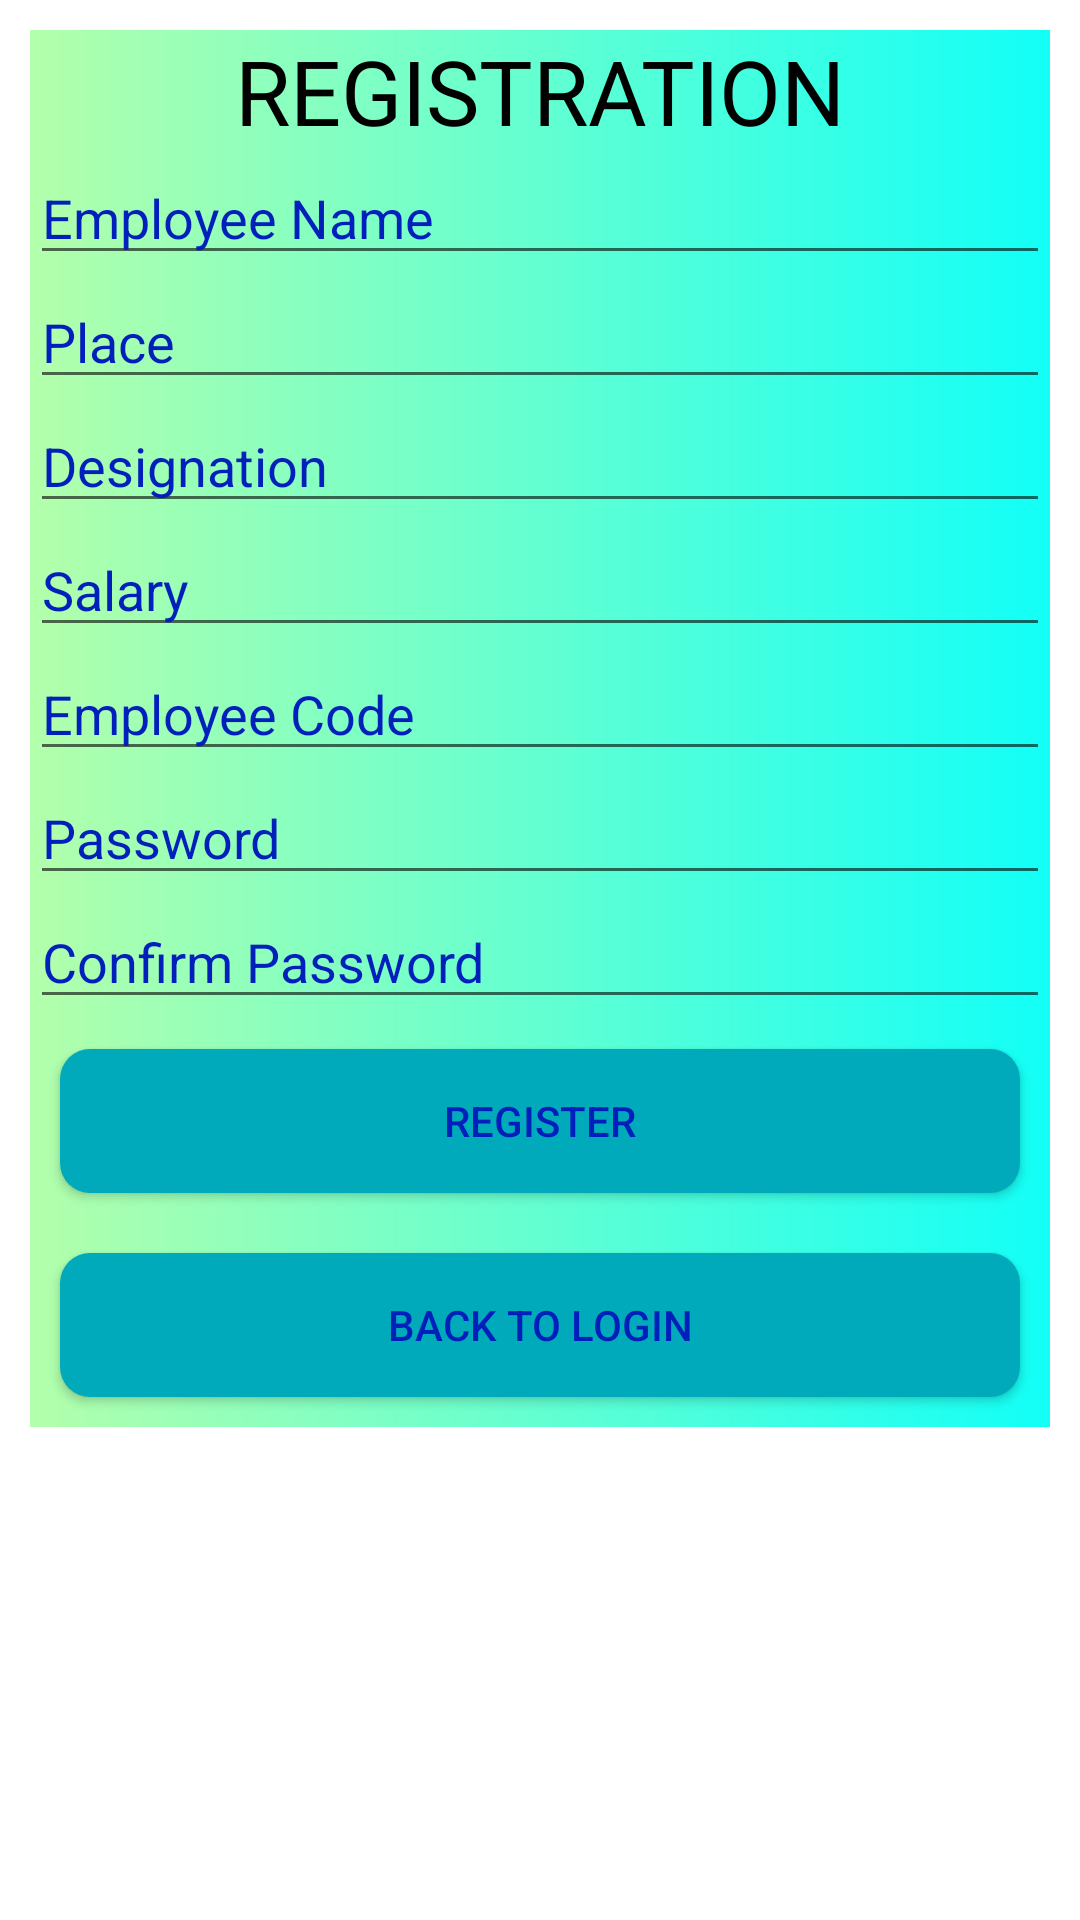

Write the Android layout XML for this screen, with the resource values it uses.
<!-- AndroidManifest.xml: application theme Theme.Newemployeeapp -->
<!-- res/layout/activity_register.xml -->
<ScrollView android:layout_height="wrap_content"
    xmlns:android="http://schemas.android.com/apk/res/android"
    android:layout_width="match_parent">
    <LinearLayout android:layout_height="match_parent"
        xmlns:android="http://schemas.android.com/apk/res/android"
        android:layout_width="match_parent"
        android:orientation="vertical"
        android:layout_margin="10dp"
        android:background="@drawable/mybackground">
        <TextView
            android:text="REGISTRATION"
            android:textSize="30dp"
            android:gravity="center"
            android:textColor="@color/black"
            android:layout_width="match_parent"
            android:layout_height="wrap_content"/>
        <EditText
            android:hint="Employee Name"
            android:textColorHint="#001FBB"
            android:id="@+id/name"
            android:layout_width="match_parent"
            android:layout_height="wrap_content"/>
        <EditText
            android:hint="Place"
            android:textColorHint="#001FBB"
            android:id="@+id/place"
            android:layout_width="match_parent"
            android:layout_height="wrap_content"/>

        <EditText
            android:hint="Designation"
            android:textColorHint="#001FBB"
            android:id="@+id/desig"
            android:layout_width="match_parent"
            android:layout_height="wrap_content"/>

        <EditText
            android:hint="Salary"
            android:inputType="number"
            android:textColorHint="#001FBB"
            android:id="@+id/sal"
            android:layout_width="match_parent"
            android:layout_height="wrap_content"/>

        <EditText
            android:hint="Employee Code"
            android:textColorHint="#001FBB"
            android:id="@+id/code"
            android:layout_width="match_parent"
            android:layout_height="wrap_content"/>

        <EditText
            android:hint="Password"
            android:textColorHint="#001FBB"
            android:id="@+id/pass"
            android:inputType="textPassword"
            android:layout_width="match_parent"
            android:layout_height="wrap_content"/>

        <EditText
            android:hint="Confirm Password"
            android:textColorHint="#001FBB"
            android:id="@+id/cpass"
            android:inputType="textPassword"
            android:layout_width="match_parent"
            android:layout_height="wrap_content"/>
        <androidx.appcompat.widget.AppCompatButton
            android:text="REGISTER"
            android:textColor="#001FBB"
            android:layout_margin="10dp"
            android:onClick="registerclickevent"
            android:background="@drawable/roundbutton"
            android:layout_width="match_parent"
            android:layout_height="wrap_content"/>
        <androidx.appcompat.widget.AppCompatButton
            android:text="BACK TO LOGIN"
            android:textColor="#001FBB"
            android:layout_margin="10dp"
            android:onClick="loginevent"
            android:background="@drawable/roundbutton"
            android:layout_width="match_parent"
            android:layout_height="wrap_content"/>



    </LinearLayout>

</ScrollView>
<!-- resources referenced by this layout -->
<resources>
  <!-- drawable mybackground (drawable) -->
  <?xml version="1.0" encoding="utf-8"?>
  <shape xmlns:android="http://schemas.android.com/apk/res/android">
  <gradient
      android:startColor="#b3ffab"
      android:endColor="#12fff7"/>
  </shape>
  <!-- drawable roundbutton (drawable) -->
  <?xml version="1.0" encoding="utf-8"?>
  <shape xmlns:android="http://schemas.android.com/apk/res/android">
  <corners android:radius="10dp"/>
      <solid
          android:color="#00aabb"/>
  </shape>
  <style name="Theme.Newemployeeapp" parent="Theme.MaterialComponents.DayNight.DarkActionBar">
          
          <item name="colorPrimary">@color/purple_500</item>
          <item name="colorPrimaryVariant">@color/purple_700</item>
          <item name="colorOnPrimary">@color/white</item>
          
          <item name="colorSecondary">@color/teal_200</item>
          <item name="colorSecondaryVariant">@color/teal_700</item>
          <item name="colorOnSecondary">@color/black</item>
          
          <item name="android:statusBarColor" tools:targetApi="l">?attr/colorPrimaryVariant</item>
          
      </style>
  <!-- not gathered from this repository: default colours our renderer supplied (Android Studio template values) -->
  <color name="purple_500">#FF6200EE</color>
  <color name="purple_700">#FF3700B3</color>
  <color name="teal_200">#FF03DAC5</color>
  <color name="teal_700">#FF018786</color>
  <color name="black">#FF000000</color>
  <color name="white">#FFFFFFFF</color>
</resources>
